Labelled photos from "trunk", an image-classification folder in krishnaarjun/ropesi. The possible labels are: garb, hands, paper, rock, scissors.

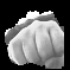
Label: rock

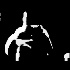
Label: garb

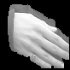
Label: paper

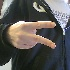
Label: scissors

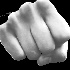
Label: hands

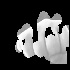
Label: hands
